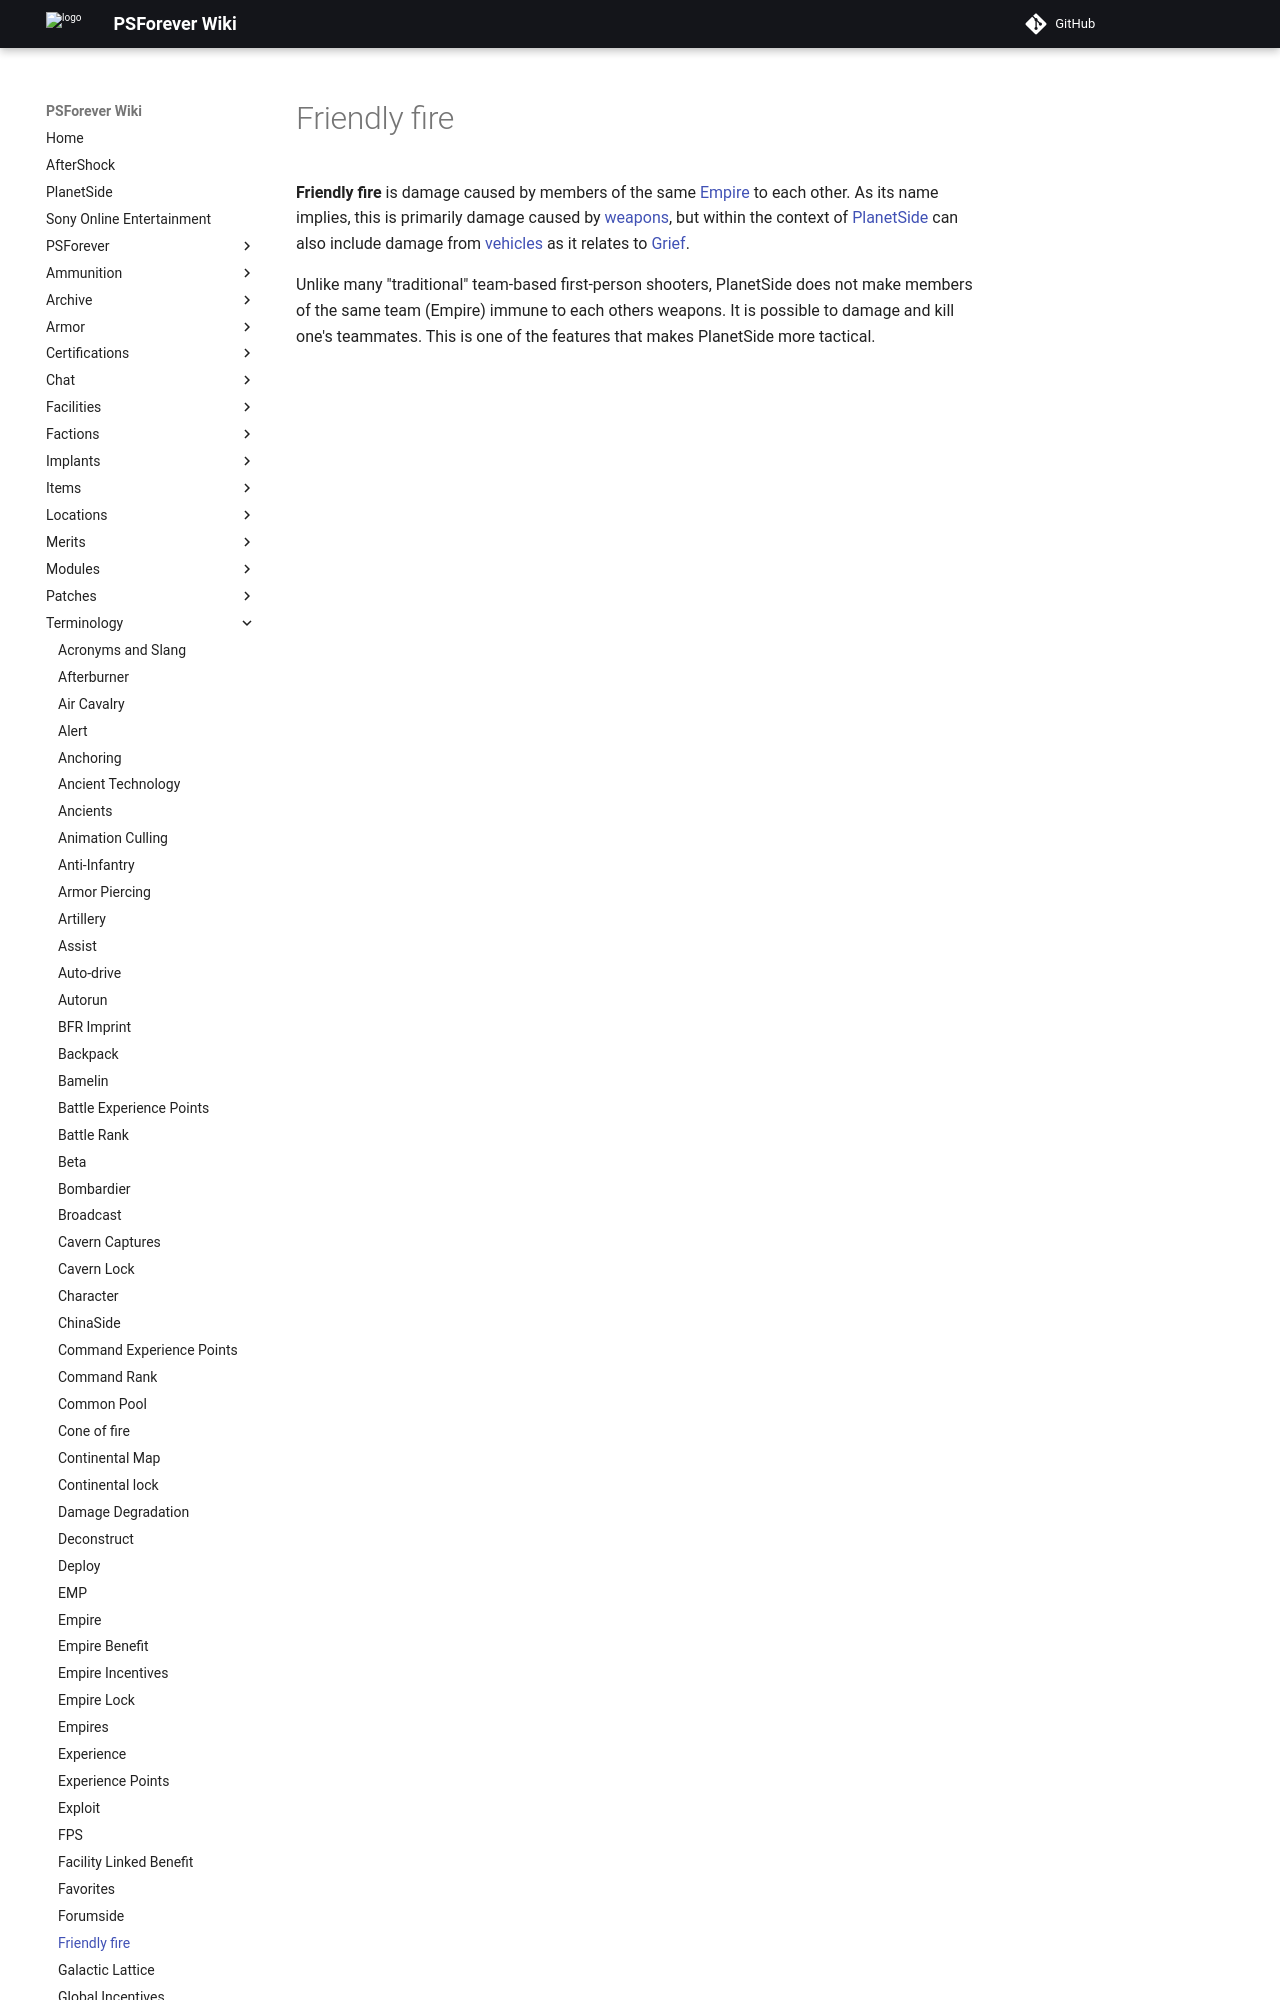

repository: psforever/wiki · page: terminology/Friendly_fire/index.html · generator: mkdocs

# Friendly fire

**Friendly fire** is damage caused by members of the same [Empire](Empire.md) to
each other. As its name implies, this is primarily damage caused by
[weapons](../weapons/Weapon.md), but within the context of
[PlanetSide](../PlanetSide.md) can also include d
